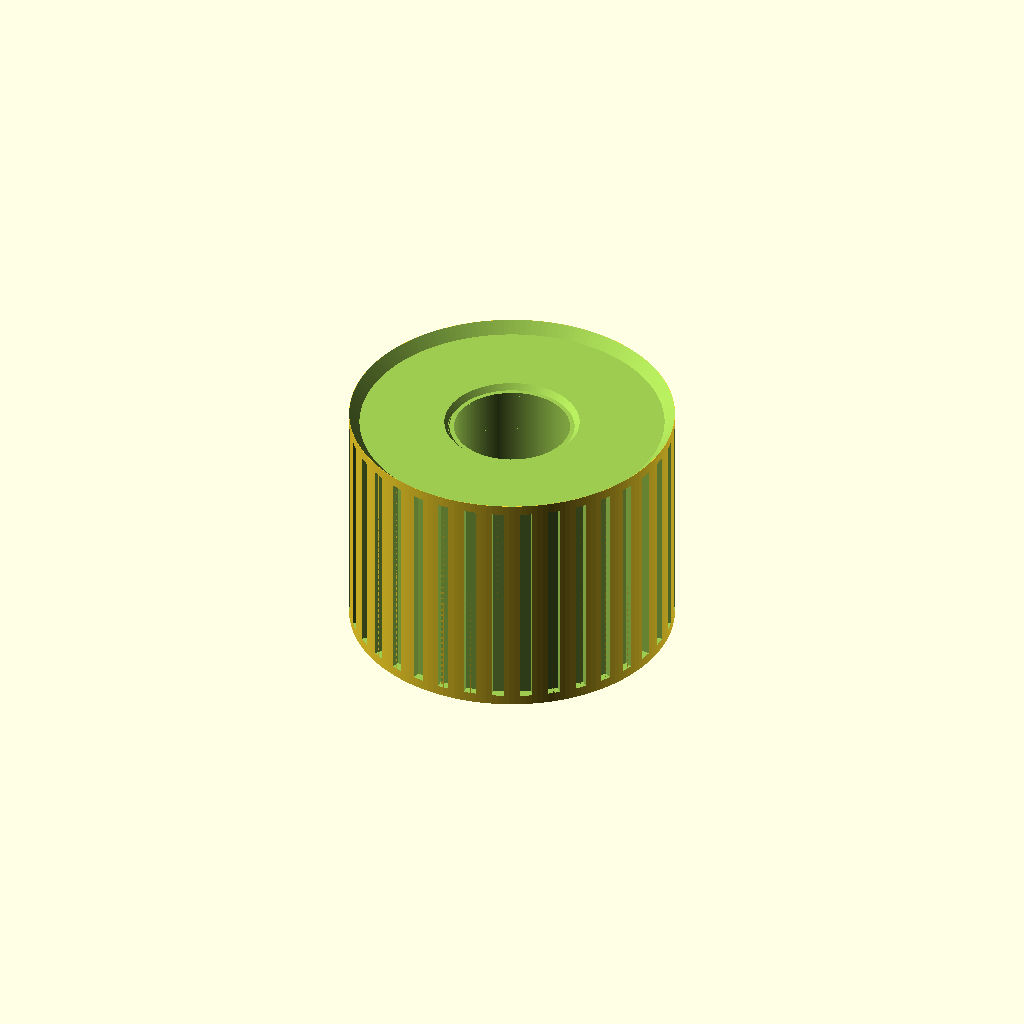
Cell 1: rendered with the file's own defaults.
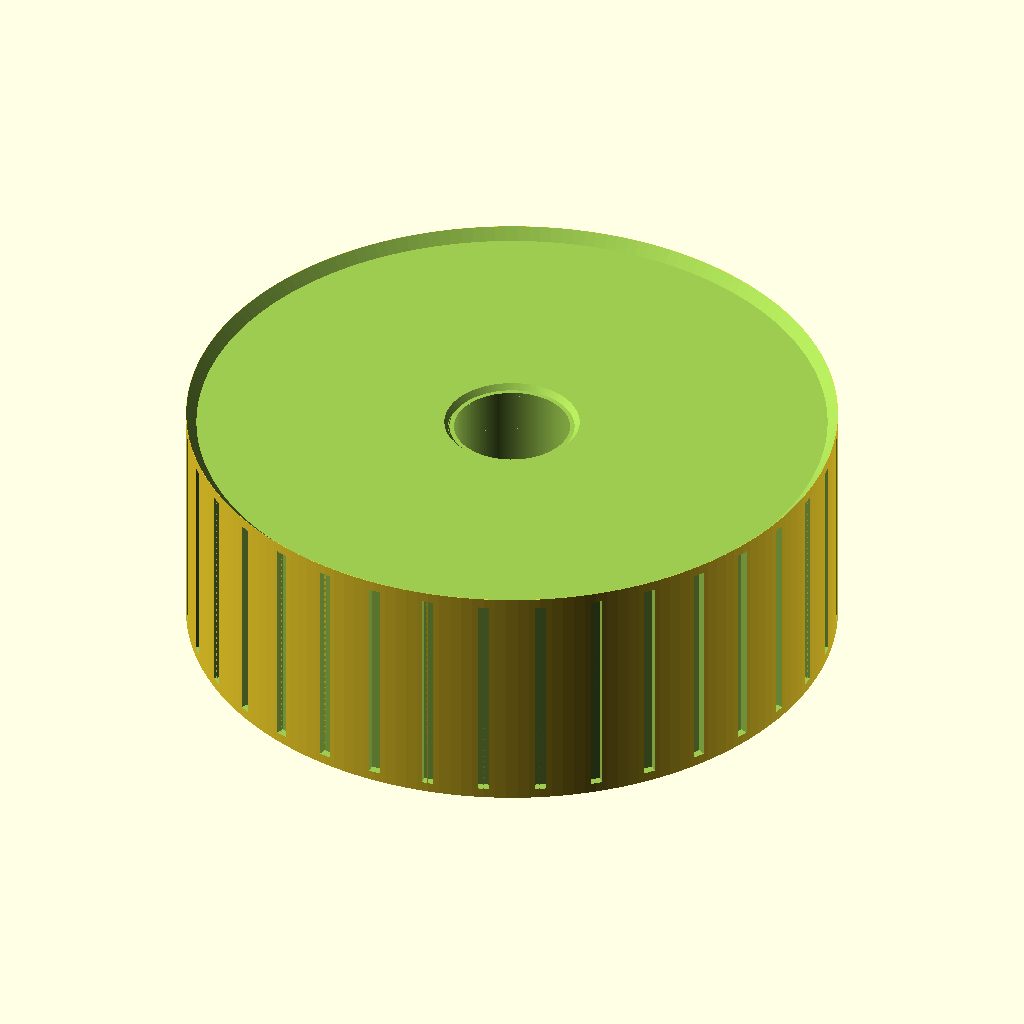
Cell 2: od = 50 (everything else at default).
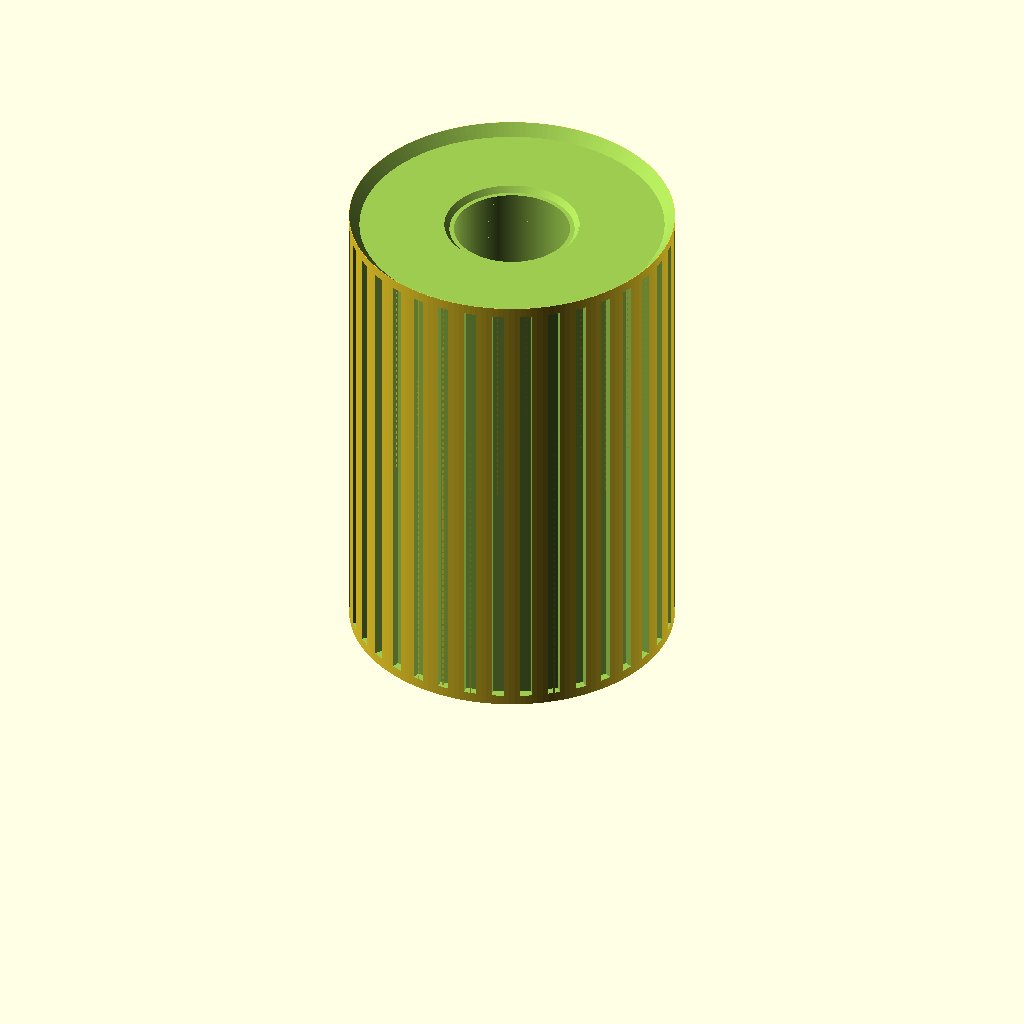
Cell 3: the same model with len = 37.
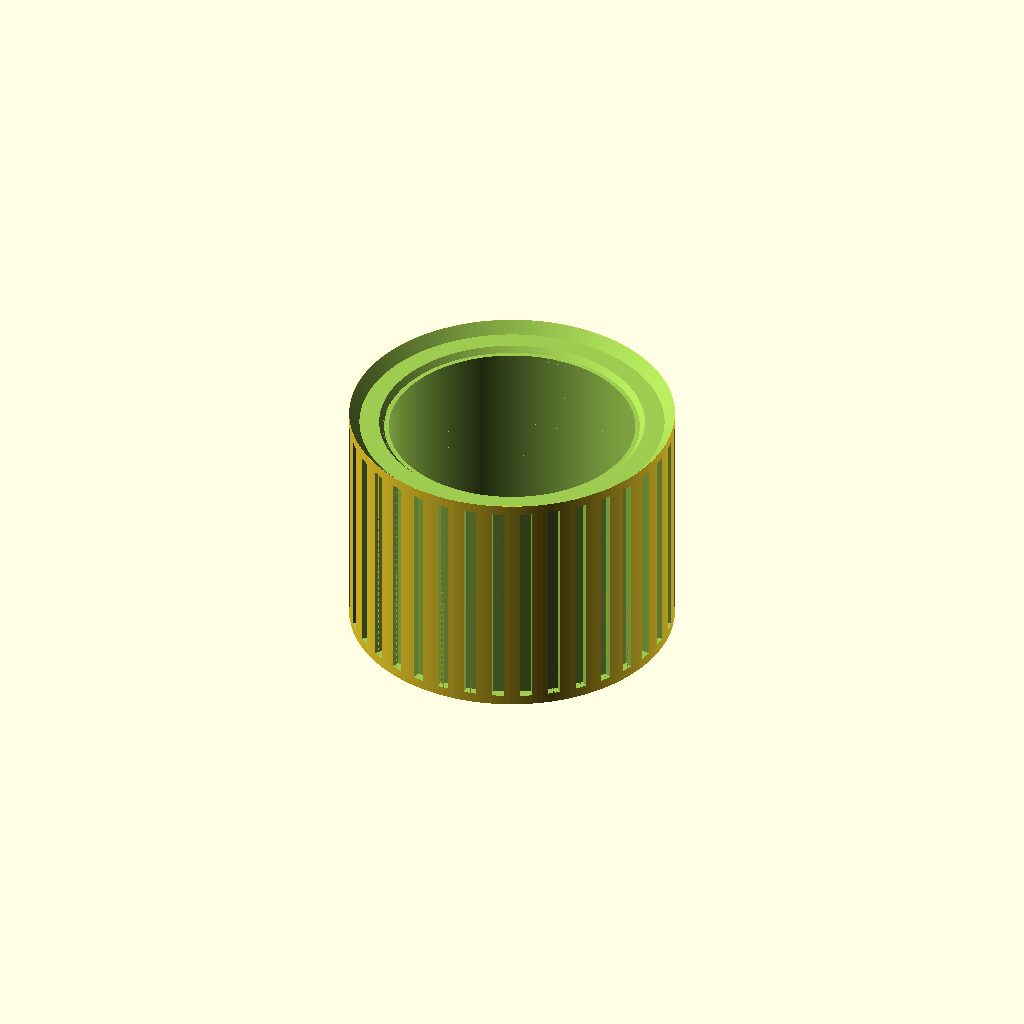
Cell 4: the same model with thread_major = 20.
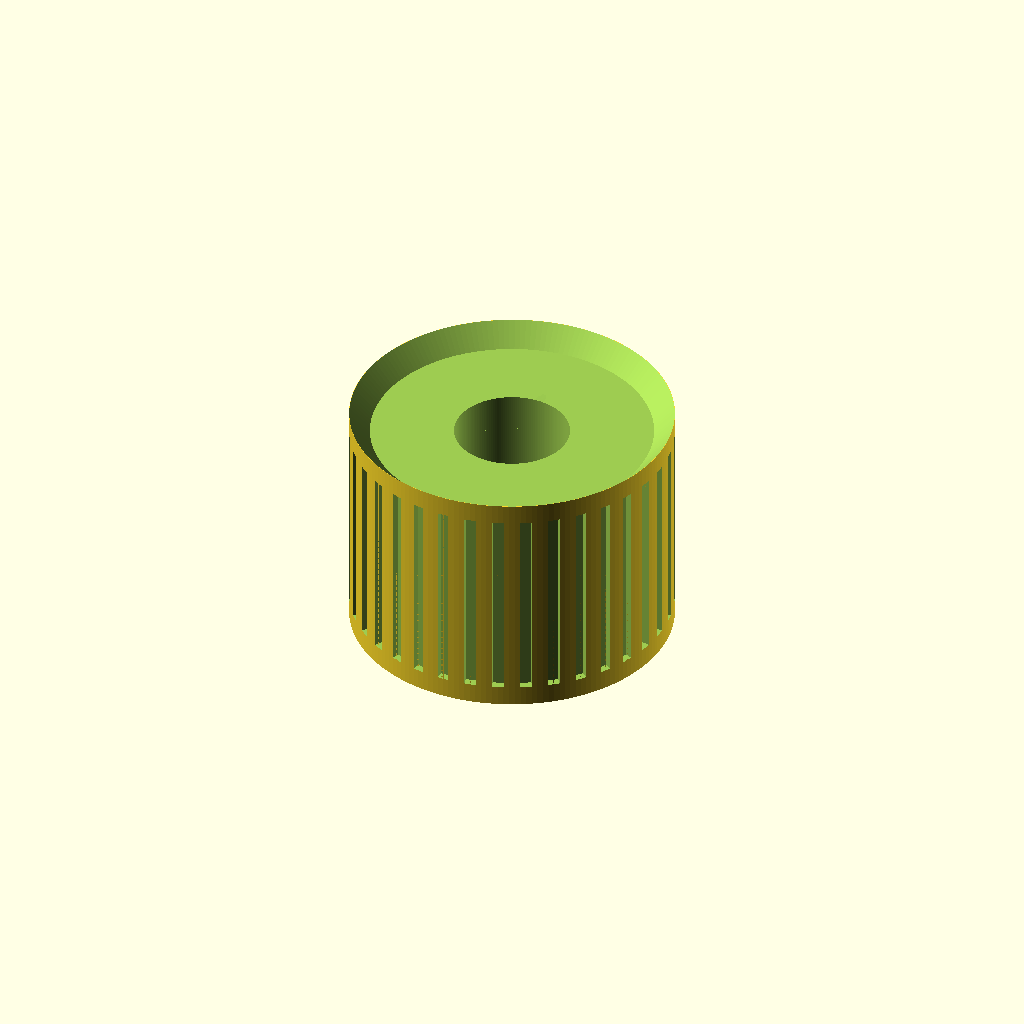
Cell 5: end_chamfer = 1.6 (everything else at default).
One fixed orthographic camera (rotation 55°, 0°, 25°; colour scheme Cornfield) for every cell.
Source of the model, additional_study/matched_effort/results/direct_vlm/scad/insert__M10x25.scad:
$fn = 180;

// Threaded heat-set insert
// OD: 25.0 mm
// Length: 18.5 mm
// For 10.0 mm screws (M10x1.5 internal thread approximation)

od = 25.0;
len = 18.5;

// Thread (approx M10x1.5)
thread_major = 10.0;   // major diameter
pitch = 1.5;

// Lead-in / chamfers
end_chamfer = 0.8;     // external end chamfer height
thread_leadin = 1.2;   // internal lead-in countersink height

// External ribs (heat-set grip approximation)
rib_count = 36;
rib_depth = 0.6;       // radial groove depth
rib_width = 0.9;       // tangential groove width

// Internal thread modeling (more visible)
thread_depth = 0.75;       // radial depth of thread form
thread_clearance = 0.20;   // clearance for screw fit
thread_slices_per_turn = 96;

eps = 0.02;

module internal_thread_cut(L, major_d, pitch, depth, clearance) {
    // Subtractive volume: core + helical "tooth" cutter to create visible internal thread
    minor_d = major_d - 2*depth;
    turns = L / pitch;
    steps = max(48, ceil(turns * thread_slices_per_turn));
    twist_deg = -360 * turns;

    union() {
        // Core hole (minor diameter + clearance)
        translate([0,0,-eps])
            cylinder(h=L + 2*eps, d=minor_d + 2*clearance, center=false);

        // Helical cutter: a small trapezoid that reaches toward major diameter
        // Positioned so its inner edge starts at minor radius and extends outward by (depth+clearance)
        translate([0,0,-eps])
            linear_extrude(height=L + 2*eps, twist=twist_deg, slices=steps, convexity=30)
                translate([minor_d/2 + clearance, 0, 0])
                    polygon(points=[
                        [0,              -pitch*0.28],
                        [depth+clearance, -pitch*0.10],
                        [depth+clearance,  pitch*0.10],
                        [0,               pitch*0.28]
                    ]);
    }
}

module rib_grooves() {
    // Grooves to subtract (creates raised ribs)
    groove_len = len - 2*end_chamfer;
    groove_center_z = end_chamfer + groove_len/2;

    // Place grooves so they cut into the OD by rib_depth
    // Groove cube radial thickness = rib_depth, centered at radius (od/2 - rib_depth/2)
    groove_r = od/2 - rib_depth/2;

    for (i = [0 : rib_count-1]) {
        rotate([0,0, i*360/rib_count])
            translate([groove_r, 0, groove_center_z])
                cube([rib_depth, rib_width, groove_len + 2*eps], center=true);
    }
}

module insert_body() {
    difference() {
        // Outer solid (single connected body)
        cylinder(h=len, d=od, center=false);

        // External end chamfers (subtractive cones) - keep max OD at 25.0
        // Bottom chamfer
        translate([0,0,-eps])
            cylinder(h=end_chamfer + 2*eps, d1=od, d2=od - 2*end_chamfer, center=false);

        // Top chamfer
        translate([0,0,len - end_chamfer - eps])
            cylinder(h=end_chamfer + 2*eps, d1=od - 2*end_chamfer, d2=od, center=false);

        // Internal thread cut (full length)
        internal_thread_cut(len, thread_major, pitch, thread_depth, thread_clearance);

        // Internal lead-in countersinks (both ends)
        // Bottom lead-in
        translate([0,0,-eps])
            cylinder(h=thread_leadin + 2*eps,
                     d1=thread_major + 2.0,
                     d2=thread_major - 0.4,
                     center=false);

        // Top lead-in
        translate([0,0,len - thread_leadin - eps])
            cylinder(h=thread_leadin + 2*eps,
                     d1=thread_major - 0.4,
                     d2=thread_major + 2.0,
                     center=false);

        // External rib grooves
        rib_grooves();
    }
}

insert_body();
Customizer parameters (derived from the source; name, type, default, range or options):
od: number, default 25
len: number, default 18.5
thread_major: number, default 10
pitch: number, default 1.5
end_chamfer: number, default 0.8
thread_leadin: number, default 1.2
rib_count: number, default 36
rib_depth: number, default 0.6
rib_width: number, default 0.9
thread_depth: number, default 0.75
thread_clearance: number, default 0.2
thread_slices_per_turn: number, default 96
eps: number, default 0.02
